Run: headless pygame with SDL's dummy video driver; simulated clock (each Clock.tick advances the game by its frame time, no real sleeping); random seed 0; keys injected as events and as key.get_pressed() state; mouse plan: one left click at the window centre at the start of phase 2, then a move to the lower-right quarter at the start of phase 3.
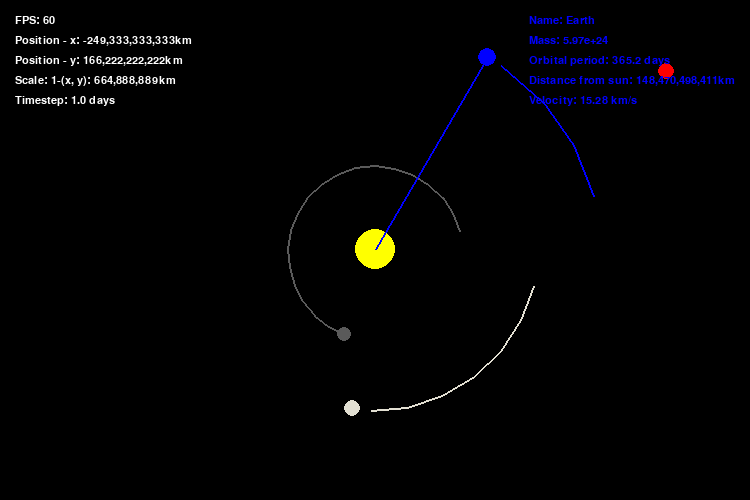
Frame 1 of 4 · flips 1–60 · no input
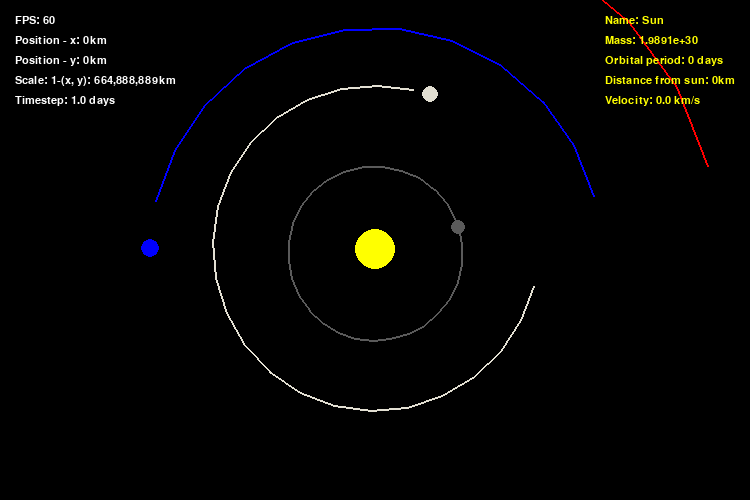
Frame 2 of 4 · flips 61–180 · clicked the window centre · tapped SPACE, RETURN · held RIGHT (→), D
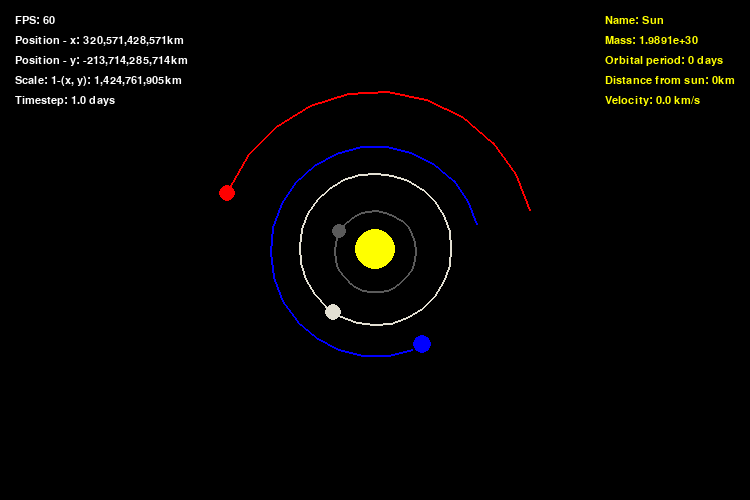
Frame 3 of 4 · flips 181–300 · moved the mouse to the lower-right quarter · held DOWN (↓), S
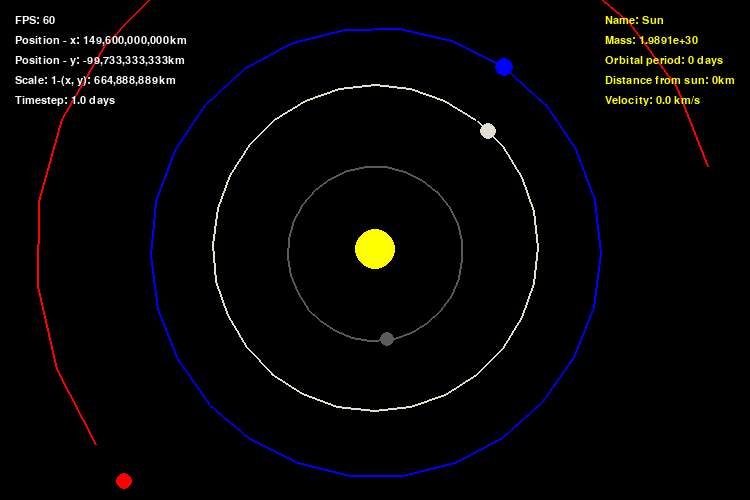
Frame 4 of 4 · flips 301–420 · held LEFT (←), A, UP (↑), W

The pygame program that drew these frames:

import sys
import pygame
from pygame.locals import *
from pygame.math import Vector2
import math

pygame.display.init()
pygame.font.init()

win = pygame.display.set_mode((750, 500), RESIZABLE)
pygame.display.set_caption("Solar System 2.0")
clock = pygame.time.Clock()

WIDTH, HEIGHT = pygame.display.get_surface().get_size()
FONT = pygame.font.SysFont("Tahoma", 16)
LARGE_FONT = pygame.font.SysFont("Tahoma", 26)

AU = 1.496e8 * 1000 # km to m
G = 6.67428e-11
SCALE = 225 / AU
TIME_STEP = 3600 * 24 # 1 day
WIN_CENTER = Vector2(WIDTH // 2, HEIGHT // 2)

BLACK = "#000000"
DARK_GREY = "#5A5A5A"
WHITE = "#FFFFFF"
PEARL_WHITE = "#E2DFD2"
YELLOW = "#FFFF00"
BLUE = "#0000FF"
RED = "#FF0000"
ORANGE = "#FFA500"
BROWN = "#964B00"
YELLOWISH_BROWN = "#9B7A01"
CYAN = "#00FFFF"

def convert_to_win_pos(pos):
    "Converts a position in the real universe to window coordinates"
    # X increases towards right in pygame window
    # -pos[1] because Y increases downards in pygame window
    return WIN_CENTER + (pos[0] * SCALE, -pos[1] * SCALE)

def convert_to_real_pos(pos):
    "Converts a position on the window to real universe coordinates"
    real_pos = Vector2(pos) - WIN_CENTER
    real_pos.x /= SCALE
    real_pos.y /= -SCALE # -SCALE because Y increases downards in pygame window
    return real_pos

class Planet:
    def __init__(self, name, pos, color, mass, radius, orbital_period, y_vel):
        self.name = name
        self.pos = pos
        self.color = color
        self.mass = mass
        self.radius = radius
        self.x_vel = 0
        self.y_vel = y_vel
        self.orbital_period = orbital_period
        self.orbit_counter = 0
        self.orbit = []

    def render(self, win):
        "Render the planet and orbit on the window."
        # Rendering orbit...
        if len(self.orbit) > 2:
            scaled_points = []
            for x, y in self.orbit:
                scaled_points.append(convert_to_win_pos((x, y)))
            pygame.draw.lines(win, self.color, False, scaled_points, 2)

        # Rendering planet...
        pygame.draw.circle(
            win,
            self.color,
            convert_to_win_pos(self.pos),
            self.radius
        )

    def render_info(self, win, sun):
        "Renders information about the planet."
        # Information text labels...
        distance_from_sun = self.pos.distance_to(sun.pos)
        name_text = FONT.render(f"Name: {self.name}", 1, self.color)
        mass_text = FONT.render(f"Mass: {self.mass}", 1, self.color)
        orbital_period_text = FONT.render(f"Orbital period: {self.orbital_period} days", 1, self.color)
        distance_text = FONT.render(f"Distance from sun: {round(distance_from_sun):,}km", 1, self.color)
        vel_text = FONT.render(f"Velocity: {round(self.y_vel / 1000, 2):,} km/s", 1, self.color)

        # Rendering the labels...
        alignment = max(
            name_text.get_width(), mass_text.get_width(),
            orbital_period_text.get_width(), 
            distance_text.get_width(), vel_text.get_width()
        ) + 15
        win.blit(name_text, (WIDTH - alignment, 15))
        win.blit(mass_text, (WIDTH - alignment, 35))
        win.blit(orbital_period_text, (WIDTH - alignment, 55))
        win.blit(distance_text, (WIDTH - alignment, 75))
        win.blit(vel_text, (WIDTH - alignment, 95))

        # Rendering line joining planet and sun
        planet_pos = convert_to_win_pos(self.pos)
        sun_pos = convert_to_win_pos(sun.pos)
        pygame.draw.line(win, self.color, planet_pos, sun_pos, 2)

    def update_position(self, planets):
        "Updates the position considering gravity of other planets"
        total_force_x = total_force_y = 0
        for planet in planets:
            if planet == self:
                continue
            force_x, force_y = self.gravity(planet)
            total_force_x += force_x
            total_force_y += force_y

        # F = ma, a = F / m
        self.x_vel += total_force_x / self.mass * TIME_STEP
        self.y_vel += total_force_y / self.mass * TIME_STEP
        self.pos.x += self.x_vel * TIME_STEP
        self.pos.y += self.y_vel * TIME_STEP

        if self.name == "Sun": # Do not render orbit for sun
            return

        point_dist = self.orbital_period // 25
        self.orbit_counter += 1
        if self.orbit_counter >= point_dist:
            self.orbit_counter = 0
            self.orbit.append([*self.pos])
            if len(self.orbit) > (self.orbital_period / point_dist) + 1:
                del self.orbit[0]

    def gravity(self, other):
        distance_x = other.pos.x - self.pos.x
        distance_y = other.pos.y - self.pos.y
        distance = math.sqrt(distance_x**2  + distance_y**2)
        # F = GMm/d^2
        force = G * self.mass * other.mass / distance**2
        force_angle = math.atan2(distance_y, distance_x)
        force_x = force * math.cos(force_angle)
        force_y = force * math.sin(force_angle)

        return force_x, force_y


sun = Planet("Sun", Vector2(0, 0), YELLOW, 1.9891e30, 20, 0, 0)
mercury = Planet(
    "Merucry", Vector2(5.79e10, 0),
    DARK_GREY, 3.30e23, 7.5, 88, 47.87e3
)
venus = Planet(
    "Venus", Vector2(1.082e11, 0),
    PEARL_WHITE, 4.87e24, 8.5, 224.7, -35.02e3
)
earth = Planet(
    "Earth", Vector2(1.496e11, 0),
    BLUE, 5.97e24, 9, 365.2, 29.783e3
)
mars = Planet(
    "Mars", Vector2(2.28e11, 0),
    RED, 6.42e23, 8.75, 687, 24.077e3
)
jupiter = Planet(
    "Jupiter", Vector2(7.785e11, 0),
    BROWN, 1.898e27, 12, 4331, 13.07e3
)
saturn = Planet(
    "Saturn", Vector2(1.432e12, 0),
    YELLOWISH_BROWN, 5.68e26, 10, 10747, 9.69e3
)
uranus = Planet(
    "Uranus", Vector2(2.867e12, 0),
    CYAN, 8.68e25, 9, 30589, -6.81e3
)
neptune = Planet(
    "Neptune", Vector2(4.515e12, 0),
    BLUE, 1.02e26, 9.75, 59800, 5.43e3
)
pluto = Planet(
    "Pluto", Vector2(5.9064e12, 0),
    BROWN, 1.30e22, 3.5, 90560, 4.7e3
)

moon = Planet(
    "Moon", Vector2(1.5e11, 0),
    WHITE, 7.3e22, 5, 0, 1.022e3
)

planets = [sun, mercury, venus, earth, mars, jupiter, saturn, uranus, neptune, pluto]
selected_planet = earth

run = True
drag = False
drag_start = None

def render_win_info():
    "Renders window related info such as x-pos, y-pos, scale, fps and timestep..."
    x, y = convert_to_real_pos(pygame.mouse.get_pos())
    x_text = FONT.render(f"Position - x: {round(x):,}km", 1, WHITE)
    y_text = FONT.render(f"Position - y: {round(y):,}km", 1, WHITE)
    scale_text = FONT.render(f"Scale: 1-(x, y): {round(1 / SCALE):,}km", 1, WHITE)
    timestep_text = FONT.render(f"Timestep: {TIME_STEP / (3600 * 24)} days", 1, WHITE)
    fps_text = FONT.render(f"FPS: {int(clock.get_fps())}", 1, WHITE)
    win.blit(fps_text, (15, 15))
    win.blit(x_text, (15, 35))
    win.blit(y_text, (15, 55))
    win.blit(scale_text, (15, 75))
    win.blit(timestep_text, (15, 95))

while run:
    clock.tick(60)
    win.fill(BLACK)

    for event in pygame.event.get():
        if event.type == QUIT:
            pygame.quit()
            sys.exit()
        elif event.type == KEYDOWN:
            if event.key == K_ESCAPE:
                pygame.quit()
                sys.exit()
        elif event.type == MOUSEBUTTONDOWN:
            if event.button == 1:
                drag = True
                drag_start = pygame.mouse.get_pos()
                for planet in planets:
                    planet_pos = convert_to_win_pos(planet.pos)
                    if planet_pos.distance_to(pygame.mouse.get_pos()) < planet.radius * 2:
                        selected_planet = planet
                        break
        elif event.type == MOUSEBUTTONUP:
            if event.button == 1:
                drag = False
                drag_start = None
        elif event.type == MOUSEMOTION:
            if drag:
                WIN_CENTER += Vector2(pygame.mouse.get_pos()) - drag_start
                drag_start = pygame.mouse.get_pos()
        elif event.type == VIDEORESIZE:
            WIDTH, HEIGHT = pygame.display.get_surface().get_size()

    keys_pressed = pygame.key.get_pressed()
    if keys_pressed[K_UP]:
        SCALE += 1/AU # Zoom in
    if keys_pressed[K_DOWN]:
        SCALE -= 1/AU # Zoom out

    for planet in planets:
        planet.update_position(planets)
        planet.render(win)

    selected_planet.render_info(win, sun)
    render_win_info()
    pygame.display.update()
